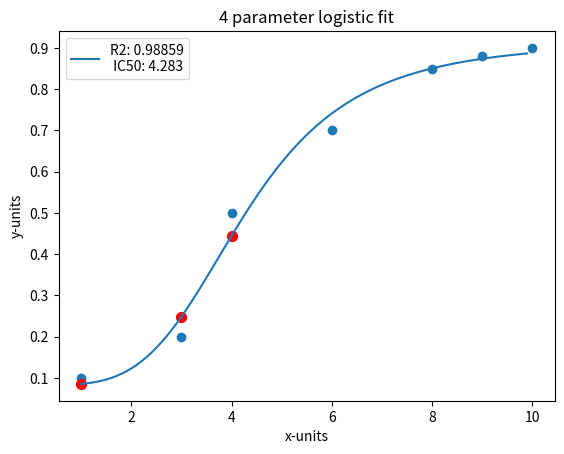

Generate this figure with matplotlib:
import numpy as np
from scipy.optimize import minimize
import matplotlib.pyplot as plt


class IC50:
    def __init__(self, x, y):
        self.x = x
        self.y = y

        # Predicts likely initial parameters to optimize from.
        self.ip_min_y = min(y)
        self.ip_max_y = max(y)
        self.ip_ic50 = np.median(x)

        # Using the scipy minimize function to optimize from initial predicted parameters.
        initial_predictions = np.array([self.ip_min_y, self.ip_max_y, 1, self.ip_ic50])
        result = minimize(self.RSS, initial_predictions, method='Powell')
        self.fitted_params = result.x

    # Four-parameter function to calculate IC50 regression.
    def formula(self, X, min_y, max_y, hill_coeff, ic50):
        return min_y + ((max_y - min_y) / (1 + np.power((X / ic50), hill_coeff)))

    # Returns the residual sum of squares between predicted and expected values.
    def RSS(self, init_params):
        predictions = self.formula(self.x, *init_params)
        return sum((self.y - predictions) ** 2)

    # Returns R-squared value of the determined regression.
    def r_2(self, verbose=True):
        model_predictions = self.formula(self.x, *self.fitted_params)
        abs_error = self.y - model_predictions
        r2 = 1.0 - (np.var(abs_error) / np.var(self.y))
        if verbose:
            return 'The R-squared value of the regression is ' + str(np.round(r2, 5)) + '.'
        else:
            return str(np.round(r2, 5))

    # Returns the value for the calculated IC50.
    def ic50_val(self, verbose=True):
        ic50 = self.fitted_params[3]
        if verbose:
            return 'The IC50 value of the regression is ' + str(np.round(ic50, 5)) + '.'
        else:
            return np.round(ic50, 5)

    # Cleans up the parameters, labels them, and returns them.
    def parameters(self):
        minimum = self.fitted_params[0]
        maximum = self.fitted_params[1]
        hill_coeff = self.fitted_params[2]
        ic50 = self.fitted_params[3]
        params = [minimum, maximum, hill_coeff, ic50]
        params = [str(np.round(x, 2)) for x in params]
        labels = ['min: ', 'max: ', 'Hill coeff: ', 'IC50: ']
        params = [labels[i] + params[i] for i in range(len(params))]
        return params

    # Plots a comparison of the raw data with the calculated regression.
    def chart(self):
        # Plotting the raw data.
        plt.scatter(self.x, self.y)

        # Plotting the regression.
        x_vals = np.arange(min(self.x), max(self.x), 0.1)
        y_preds = self.formula(x_vals, *self.fitted_params)
        plt.plot(x_vals, y_preds, label=f'R2: {self.r_2(verbose=False)}\n IC50: {np.round(self.ic50_val(verbose=False), 3)}')
        plt.title('4 parameter logistic fit')
        plt.xlabel('x-units')
        plt.ylabel('y-units')
        plt.legend()
        return plt

    # Allows the user to enter a single value or a list to obtain predicted y value(s).
    def predict(self, user_input):
        prediction = self.formula(user_input, *self.fitted_params)
        return prediction

    # Allows the user to add values of their own to the plotted regression.
    def chart_predictions(self, user_input):
        predictions = self.predict(user_input)

        # Calls the plotted regression and adds the user input predictions.
        self.chart()
        plt.scatter(user_input, predictions, c='r', s=50)
        plt.title('4 parameter logistic fit')
        plt.xlabel('x-units')
        plt.ylabel('y-units')
        plt.show()
        return self


# Sample numbers, somewhat loggy
x = [10, 8, 9, 4, 6, 1, 3]
y = [0.9, 0.85, 0.88, 0.5, 0.7, .1, .2]

example = IC50(x, y)
print(example.ic50_val())
print(example.r_2())
print(example.parameters())
print(example.predict(np.array([1, 3, 4])))
example.chart_predictions(np.array([1, 3, 4]))
#example.chart().show()
